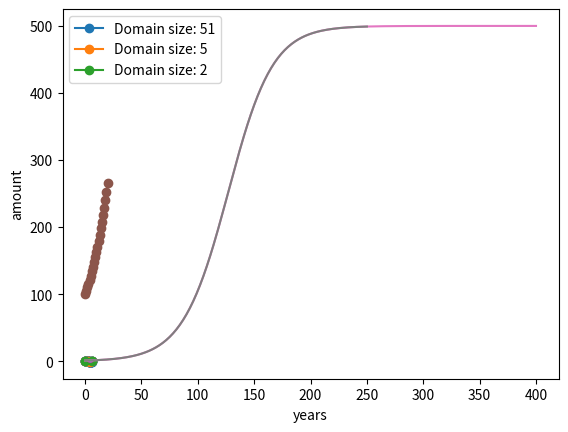

The matplotlib source for this figure:
import numpy as np
import matplotlib.pyplot as plt

np.iinfo(np.int32)

n = np.array([2147483647], dtype=np.int32)
n + 1

12 - 24 // 2

a = 0.1
print(f'{a}')  # print a
print(f'{a:.9f}')  # print a with 9 decimal places
print(f'{a:.18f}')  # print a with 18 decimal places

1 / 10 * 3

.99 == .98

999999999999999.99 == 999999999999999.98

a = np.ones(3)
a = a / 10 * [1, 2, 3]
a

b = np.array([0.1, 0.2, 0.3])
b

a == b

np.isclose(a, b)

x1 = np.linspace(0, 2 * np.pi, 51)
x2 = np.linspace(0, 2 * np.pi, 5)
x3 = np.linspace(0, 2 * np.pi, 2)
plt.plot(x1, np.sin(x1), '-o', label='Domain size: 51');
plt.plot(x2, np.sin(x2), '-o', label='Domain size: 5');
plt.plot(x3, np.sin(x3), '-o', label='Domain size: 2');
plt.legend();

x = np.linspace(0, 2 * np.pi, 101)
y = np.sin(x)
y

np.max(y)

np.argmax(y)

am = np.argmax(y)
print(y[am], x[am])

below_zero = y < 0
print(below_zero)
plt.plot(x[below_zero], y[below_zero]);

ok = np.nonzero(below_zero)
type(ok), len(ok), len(ok[0])

ok[0]

plt.plot(x[ok], y[ok]);

print(f'The first time at which y becomes negative occurs at x = {x[ok[0][0]]}')

x0 = 100  # initial amount
p = 5  # interest rate
n = 20  # number of years

# Data containter
x = np.zeros(n + 1)

# Initial state
x[0] = x0

# Iterative solving
for n in range(1, n + 1):
    x[n] = x[n - 1] + (p / 100) * x[n - 1]

plt.plot(x, '-o')
plt.xlabel('years'); plt.ylabel('amount');

x0 = 1  # initial population
rho = 5  # growth rate in %
r = 500  # max population (carrying capacity)
n = 400  # number of years

# Data container
time = np.arange(n + 1)
x = np.zeros(n + 1)

# Initial state
x[0] = x0

# Iterative solving
for n in time[1:]:
    x[n] = x[n - 1] + (rho / 100) * x[n - 1] * (1 - x[n - 1] / r)

plt.plot(time, x)
plt.xlabel('years'); plt.ylabel('amount');

x0 = 1  # initial population
rho = 5  # growth rate in %
r = 500  # max population (carrying capacity)
threshold_growth_rate = 0.01  # stop the simulation when growth rate is below 0.01%
max_years = 500  # safegard: stop the simulation anyways at this date

# Data ontainers - size will grow with time
time = [0]
x = [x0]

growth_rate = rho  # initial growth rate (will be updated)
n = 0  # counter (will be updated)

# Iterative solving
while growth_rate > threshold_growth_rate and n <= max_years:
    n += 1
    x = np.append(x, x[n - 1] + (rho / 100) * x[n - 1] * (1 - x[n - 1] / r))
    time = np.append(time, n)

    # Compute actual growth rate from data to see if we have to stop
    growth_rate = (x[n] - x[n - 1]) / x[n - 1] * 100

plt.plot(time, x)
plt.xlabel('years'); plt.ylabel('amount');

a = np.array([[1, 2, 3], [4, 5, 6]])
a

a + 1

(a + 1) * a

a @ np.array([1, 2, 3])  # matrix multiplication

a = np.array([1, 2, 3]).reshape(1, 3)  # 1 rows, 3 columns
b = np.array([1, 2, 3]).reshape(3, 1)  # 3 rows, 1 column
print(a)
print('@')
print(b)
print('=')
print(a @ b)  # 1 row, 1 column

a = np.array([1, 2, 3]).reshape(3, 1)  # 3 rows, 1 column
b = np.array([1, 2, 3]).reshape(1, 3)  # 1 row, 3 columns
print(a)
print('@')
print(b)
print('=')
print(a @ b)  # 3 rows, 3 columns

a = np.array([[1, 2], [3, 4]])
a.T

a_inv = np.linalg.inv(a)
a_inv